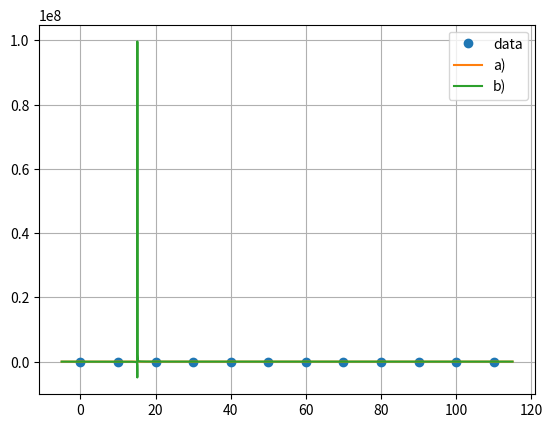
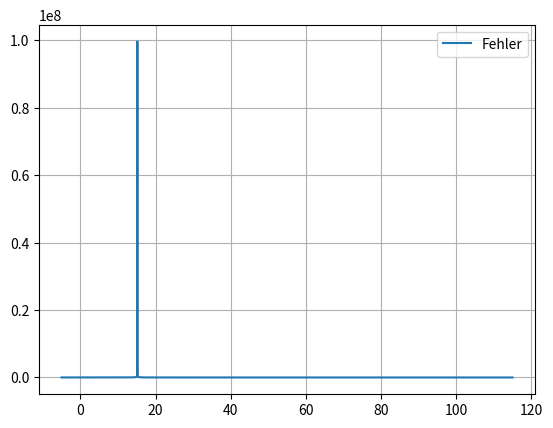

The matplotlib source for these figures, in order:
import numpy as np
import matplotlib.pyplot as plt

"""
=======================================================================================================================
INPUT
=======================================================================================================================
"""

#Nur Funktion a stimmt. Funktion b wird mit z gelöst und keiner weiss was das ist
x = np.array([0, 10, 20, 30, 40, 50, 60, 70, 80, 90, 100, 110], dtype=np.float64)  # Messwerte xi
y = np.array([76, 92, 106, 123, 137, 151, 179, 203, 227, 250, 281, 309], dtype=np.float64)  # Messwerte yi

z = 1 / y  # Alternative Methode (Nur Gott und der Kompiler wissen genau, was das ist)

"""
=======================================================================================================================
"""

# a)
n = len(x)
A = np.array([x ** 2, x, np.ones(n)]).T
p = np.linalg.solve(A.T @ A, A.T @ y)

tmp = ""
for i, e in reversed(list(enumerate(p))):
    tmp += f"{e:.5f}x**{i} +"
tmp = tmp[:-1]
print(f"Koeffizienten des Polynoms")
print(tmp)

f = lambda t: np.polyval(p, t)

# b)
A = np.array([x ** 2, x, np.ones(n)]).T
q = np.linalg.solve(A.T @ A, A.T @ z)

print(f"{q=}")
g = lambda x: 1 / (q[0] * x ** 2 + q[1])  # y(x)

# c)
t = np.arange(x[0] - 5, x[-1] + 5, 0.01)

max_value_y = max(f(t))
corr_x_value = t[np.where(f(t) == max_value_y)[0][0]]
print(f"f({corr_x_value}) = {max_value_y}")

plt.figure(1)
plt.plot(x, y, 'o', label="data")
plt.plot(t, f(t), label="a)")
plt.plot(t, g(t), label="b)")
# plt.xlim(0, 5)
# plt.ylim(0.1, 0.6)
plt.legend()
plt.grid()
plt.show()

plt.figure(2)
plt.plot(t, abs(f(t)-g(t)), '-', label="Fehler")
plt.legend()
plt.grid()
plt.show()

# d)

print("Fehlerquadratsummen: ")
Ea = np.linalg.norm(y - f(x)) ** 2
print(f"a) {Ea}")
Eb = np.linalg.norm(y - g(x)) ** 2
print(f"b) {Eb}")


exit()
